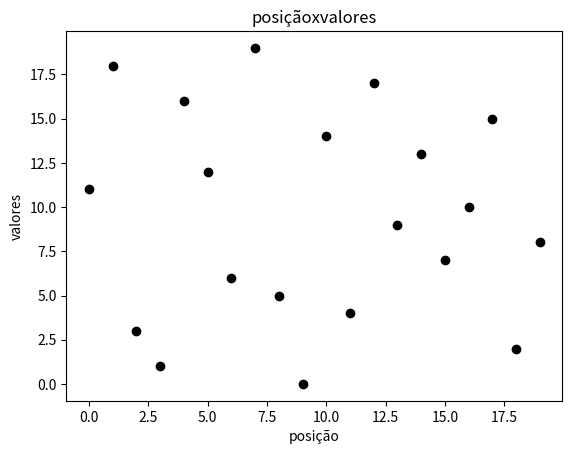

This chart was generated by the following Python code: (Note: this script raises an exception after producing the figure.)
import matplotlib.pyplot as plt
lista = [11, 18, 3, 1, 16, 12, 6, 19, 5, 0, 14, 4, 17, 9, 13, 7, 10, 15, 2, 8]
N = 20 

#para criar uma figura em branco
plt.figure() 
#para começar a fazer o gráfico onde x = range(0, N), y = lista e  'oK' indica que o gráfico será feito na cor preta e em circulos.
plt.plot(range(0, N), lista, 'ok')
#para colocar um título no gráfico
plt.title("posiçãoxvalores")
#para colocar um tílulo no eixo x 
plt.xlabel("posição")
#para colocar um título no eixo y
plt.ylabel("valores")
plt.savefig("fig/bubble-inicio.png")
plt.close()

#Imprimindo a lista original
print("Lista original", lista)
ntrocas = 0
interacao = 0

#chamamos de variavel i a posição do elemento na lista criada
for i in range(0, N - 1, 1): 
#chamamos de variavel j a posição imendiatamente após i,ou seja, i + 1
    for j in range(i + 1, N, 1): 
        interacao = interacao + 1
        plt.figure() 
        plt.plot(range(0, N), lista, 'ok')
        plt.plot([i], lista[i], 'or')
        plt.plot([j], lista[j], 'ob')
        plt.title("posiçãoxvalores")
        plt.xlabel("posição")
        plt.ylabel("valores")
        plt.savefig("fig/bubble-it{}.png".format(interacao))
        plt.close()
#se elemento na posição i for maior que o da posicao j, troca-se de posição. Se não, mantem.
        if lista[i] > lista[j]: 
            temp = lista[i]
            lista[i] = lista[j]
            lista[j] = temp
            
            ntrocas = ntrocas + 1
            plt.figure() 
            plt.plot(range(0, N), lista, 'ok')
            plt.title("posiçãoxvalores")
            plt.xlabel("posição")
            plt.ylabel("valores")
            plt.savefig("fig/bubble-troca{}.png".format(ntrocas))
            plt.close()
            
#para mostrar a lista modificada em ordem crescente.
print("Lista em ordem crescente", lista)
#para imprimir os cinco maiores valores, o comando deve conter o elemento de posicao 15 até o 20 ja que o programa le a ultima posiao N+1, contando de 1 em 1.
print ("cinco maiores valores", lista[N - 1:N - 6:-1])
#para imprimir os cinco menores valores, o comando deve conter o elemento de posicao 0 ate a 5 ja que o programa le a ultima posicao N+1, contando de 1 em 1.
print ("cinco menores valores", lista[0:5:1])

#para criar uma figura em branco
plt.figure() 
#para começar a fazer o gráfico onde x = range(0, N), y = lista e  'oK' indica que o gráfico será feito na cor preta e em circulos.
plt.plot(range(0, N), lista, 'ok')
#para colocar um título no gráfico
plt.title("posiçãoxvalores")
#para colocar um tílulo no eixo x 
plt.xlabel("posição")
#para colocar um título no eixo y
plt.ylabel("valores")
plt.savefig("fig/bubble-fim.png")
plt.close()


